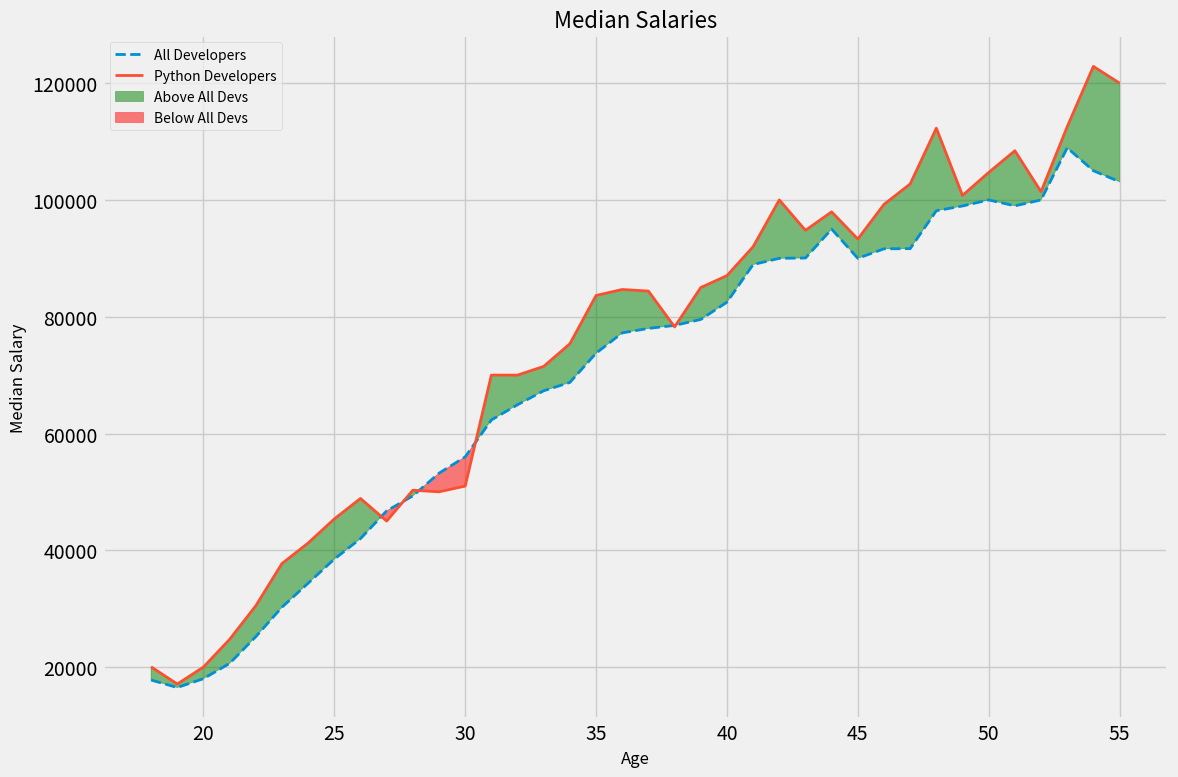

The script that saved this image: (Note: this script raises an exception after producing the figure.)
"""-------------------------------------------------------
Matplotlib: 
This code visualizes the median salaries of all developers and Python developers
across ages using Matplotlib. It plots salary data, highlights areas where Python 
developer salaries exceed or fall below all developers', and customizes the plot 
with a professional theme, labels, and a legend for better readability and presentation
-------------------------------------------------------
[redacted]
[redacted]
Project: Data Analysis
Version:  1.0.8
__updated__ = Thu Dec 26 2024
-------------------------------------------------------
"""

from matplotlib import pyplot as plt
import pandas as pd
import numpy as np

ages_x = np.array(
    [
        18,
        19,
        20,
        21,
        22,
        23,
        24,
        25,
        26,
        27,
        28,
        29,
        30,
        31,
        32,
        33,
        34,
        35,
        36,
        37,
        38,
        39,
        40,
        41,
        42,
        43,
        44,
        45,
        46,
        47,
        48,
        49,
        50,
        51,
        52,
        53,
        54,
        55,
    ]
)

py_dev_y = np.array(
    [
        20046,
        17100,
        20000,
        24744,
        30500,
        37732,
        41247,
        45372,
        48876,
        45000,
        50287,
        50016,
        50998,
        70003,
        70000,
        71496,
        75370,
        83640,
        84666,
        84392,
        78254,
        85000,
        87038,
        91991,
        100000,
        94796,
        97962,
        93302,
        99240,
        102736,
        112285,
        100771,
        104708,
        108423,
        101407,
        112542,
        122870,
        120000,
    ]
)

js_dev_y = np.array(
    [
        16446,
        16791,
        18942,
        21780,
        25704,
        29000,
        34372,
        37810,
        43515,
        46823,
        49293,
        53437,
        56373,
        62375,
        66674,
        68745,
        68746,
        74583,
        79000,
        78508,
        79996,
        80403,
        83820,
        88833,
        91660,
        87892,
        96243,
        90000,
        99313,
        91660,
        102264,
        100000,
        100000,
        91660,
        99240,
        108000,
        105000,
        104000,
    ]
)

dev_y = np.array(
    [
        17784,
        16500,
        18012,
        20628,
        25206,
        30252,
        34368,
        38496,
        42000,
        46752,
        49320,
        53200,
        56000,
        62316,
        64928,
        67317,
        68748,
        73752,
        77232,
        78000,
        78508,
        79536,
        82488,
        88935,
        90000,
        90056,
        95000,
        90000,
        91633,
        91660,
        98150,
        98964,
        100000,
        98988,
        100000,
        108923,
        105000,
        103117,
    ]
)
# Set the plot style and figure size
plt.style.use("fivethirtyeight")
plt.figure(figsize=(12, 8))

# Add title and axis labels
plt.title("Median Salaries", fontsize=16)
plt.xlabel("Age", fontsize=12)
plt.ylabel("Median Salary", fontsize=12)

# Plot data for all developers
plt.plot(
    ages_x,
    dev_y,
    label="All Developers",
    linestyle="--",
    linewidth=2,
)

# Plot data for Python developers
plt.plot(
    ages_x,
    py_dev_y,
    label="Python Developers",
    linewidth=2,
)

# Highlight areas where Python dev salaries are greater or less than all dev salaries
plt.fill_between(
    ages_x,
    py_dev_y,
    dev_y,
    where=(py_dev_y >= dev_y),
    interpolate=True,
    alpha=0.5,
    color="green",
    label="Above All Devs",
)

plt.fill_between(
    ages_x,
    py_dev_y,
    dev_y,
    where=(py_dev_y < dev_y),
    interpolate=True,
    alpha=0.5,
    color="red",
    label="Below All Devs",
)

# Add a legend, adjust layout, and show the plot
plt.legend(fontsize=10)
plt.tight_layout()
plt.savefig("plots/task5.png")
plt.show()
